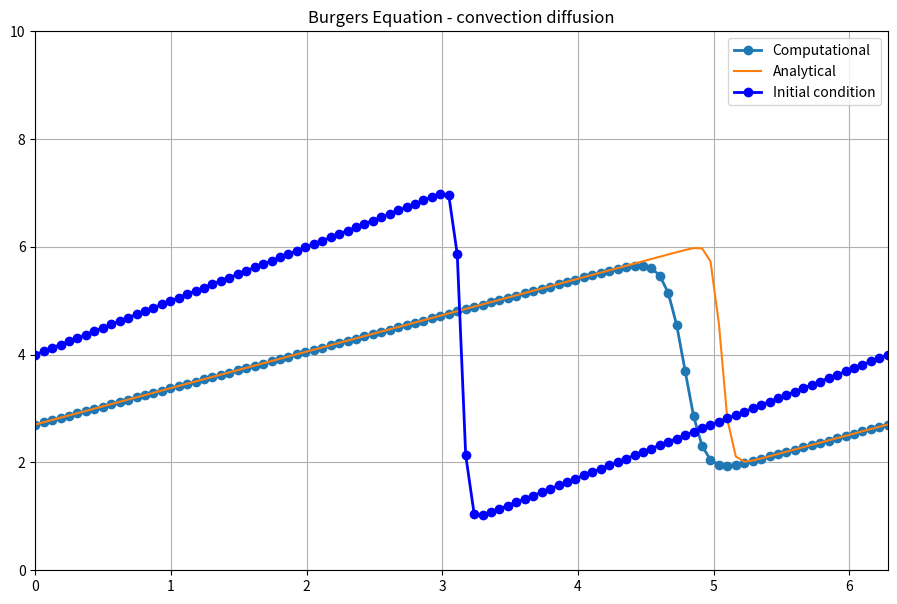

This chart was generated by the following Python code:
## Solving the Burgers Equation - Convection Diffusion Equation
import numpy as np
import sympy
from sympy import init_printing
from sympy.utilities.lambdify import lambdify
from matplotlib import pyplot as plt
init_printing(use_latex = True)

x, nu, t = sympy.symbols('x nu t')
phi = (sympy.exp(-(x - 4 * t)**2 / (4 * nu * (t + 1))) +
       sympy.exp(-(x - 4 * t - 2 * sympy.pi)**2 / (4 * nu * (t + 1))))

phiprime = phi.diff(x)
print(phiprime)

u = -2 * nu * (phiprime / phi) + 4
ufunc = lambdify((t,x,nu), u)

### Variables declarations
nx = 102
nt = 110
dx = 2 * np.pi / (nx - 1)
nu = .07
dt = dx * nu

x = np.linspace(0, 2*np.pi, nx)
un = np.empty(nx)
t = 0

u = np.asarray([ufunc(t, x0, nu) for x0 in x])
ui = np.asarray([ufunc(t, x0, nu) for x0 in x])

### Numerical calculation
for n in range(nt):
    un = u.copy()
    for i in range(1,nx-1):
        u[i] = un[i] - un[i] * dt/dx * (un[i] - un[i-1]) + nu * dt / dx**2 * (un[i+1] - 2*un[i] + un[i-1])
    u[0] = un[0] - un[0] * dt/dx * (un[0] - un[-2]) + nu * dt /dx**2 * (un[1] - 2*un[0] + un[-2])
    u[-1] = u[0] # Boundary conditions
    
u_analytical = np.asarray([ufunc(nt * dt, xi, nu) for xi in x])

## Plotting results
plt.figure(figsize=(11,7), dpi=100)
plt.plot(x,u,'-o', lw=2, label = 'Computational')
plt.plot(x,u_analytical, label = 'Analytical')
plt.plot(x, ui, '-bo', lw=2, label = 'Initial condition')
plt.xlim([0, 2*np.pi])
plt.ylim([0, 10])
plt.title('Burgers Equation - convection diffusion')
plt.grid('True')
plt.legend();

plt.show()

        
